Labelled photos from "dataset_spectrograms", an image-classification folder in ishani4208/NICU_Ai_Systems. The possible labels are: crackle, normal, wheeze.

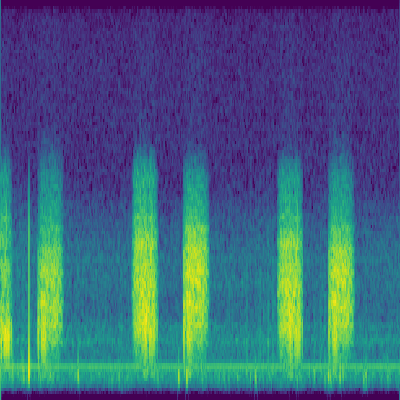
Label: crackle

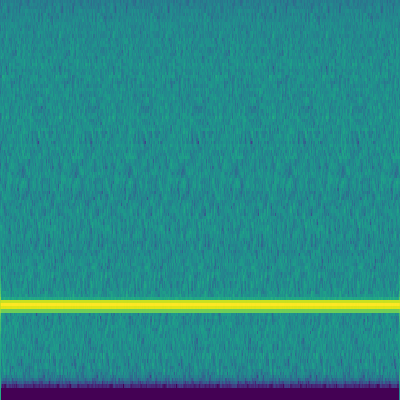
Label: wheeze

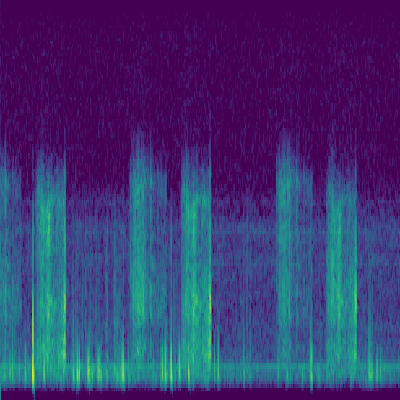
Label: crackle

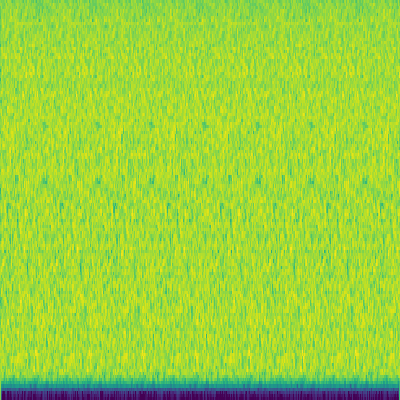
Label: normal

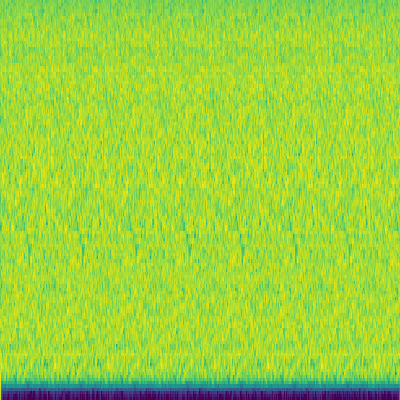
Label: normal

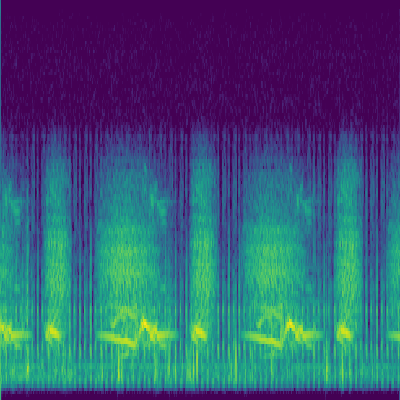
Label: wheeze
